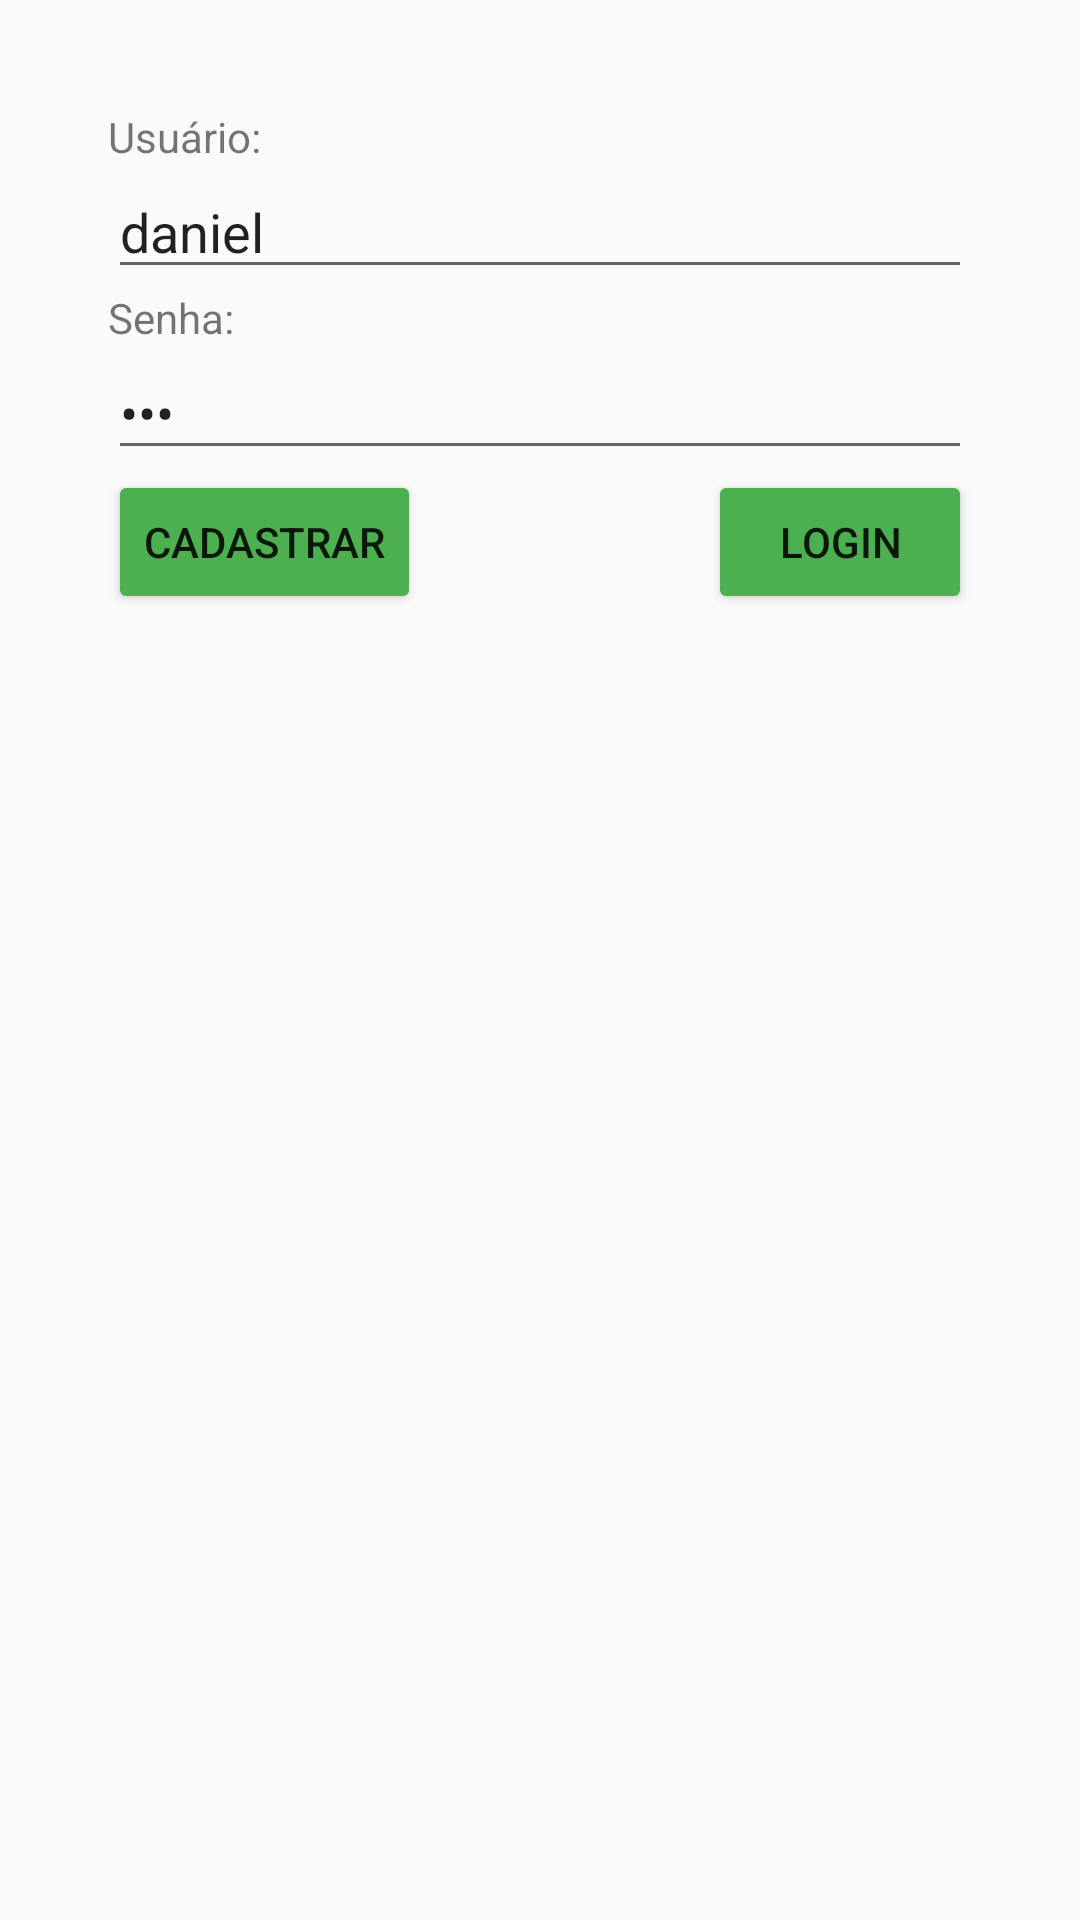

Write the Android layout XML for this screen, with the resource values it uses.
<!-- AndroidManifest.xml: application theme AppTheme -->
<!-- res/layout/activity_main.xml -->
<?xml version="1.0" encoding="utf-8"?>
<androidx.constraintlayout.widget.ConstraintLayout
        xmlns:android="http://schemas.android.com/apk/res/android"
        xmlns:app="http://schemas.android.com/apk/res-auto" xmlns:tools="http://schemas.android.com/tools"
        android:layout_width="match_parent"
        android:layout_height="match_parent"
        android:orientation="vertical"

        tools:context=".MainActivity">

    <ImageView android:layout_width="match_parent" android:layout_height="wrap_content"
               android:src="@drawable/viagem"
               android:cropToPadding="false" android:adjustViewBounds="true" android:scaleType="centerCrop"
               android:layout_weight="1"
               android:contentDescription="@string/imagem"
               android:id="@+id/imageView"
               app:layout_constraintTop_toTopOf="parent"
               app:layout_constraintStart_toStartOf="parent"
               app:layout_constraintEnd_toEndOf="parent"/>

    <LinearLayout android:layout_width="match_parent" android:layout_height="wrap_content"
                  android:padding="36dp"
                  android:orientation="vertical"
                  android:layout_weight="4" app:layout_constraintTop_toBottomOf="@+id/imageView">
        <TextView
                android:layout_width="wrap_content"
                android:layout_height="wrap_content"
                android:text="@string/usuario"
                android:labelFor="@id/edUsuario"
        />

        <EditText android:layout_width="match_parent" android:layout_height="wrap_content"
                  android:id="@+id/edUsuario"
                  android:inputType="text"
                  android:text="daniel"/>


        <TextView
                android:layout_width="wrap_content"
                android:layout_height="wrap_content"
                android:text="@string/senha"
                android:labelFor="@id/edSenha"
        />

        <EditText android:layout_width="match_parent" android:layout_height="wrap_content"
                  android:id="@+id/edSenha"
                  android:inputType="textPassword"
                  android:text="123"/>
        <androidx.constraintlayout.widget.ConstraintLayout android:layout_width="match_parent"
                                                           android:layout_height="wrap_content">


            <Button android:layout_width="wrap_content" android:layout_height="wrap_content"
                    android:layout_gravity="center"
                    android:id="@+id/btnLogin"
                    android:text="@string/login"
                    android:theme="@style/PrimaryButton"
                    app:layout_constraintEnd_toEndOf="parent"
                    app:layout_constraintTop_toTopOf="parent" android:backgroundTint="#4CAF50"/>

            <Button android:layout_width="wrap_content" android:layout_height="wrap_content"
                    android:layout_gravity="center"
                    android:id="@+id/btnCadastrar"
                    android:text="@string/cadastrar"
                    android:theme="@style/PrimaryButton"
                    app:layout_constraintStart_toStartOf="parent"
                    app:layout_constraintTop_toTopOf="parent" android:backgroundTint="#4CAF50"/>
        </androidx.constraintlayout.widget.ConstraintLayout>
    </LinearLayout>



</androidx.constraintlayout.widget.ConstraintLayout>
<!-- resources referenced by this layout -->
<resources>
  <string name="cadastrar">Cadastrar</string>
  <string name="imagem">Imagem</string>
  <string name="login">Login</string>
  <string name="senha">Senha:</string>
  <string name="usuario">Usuário:</string>
  <style name="PrimaryButton" parent="AppTheme">
          <item name="colorButtonNormal">@color/colorPrimary</item>
          <item name="colorControlHighlight">@color/colorAccent</item>
      </style>
  <style name="AppTheme" parent="Theme.AppCompat.Light.NoActionBar">
          
  
          <item name="colorPrimary">@color/colorPrimary</item>
          <item name="colorPrimaryDark">@color/colorPrimaryDark</item>
          <item name="colorAccent">@color/colorAccent</item>
      </style>
  <!-- not gathered from this repository: default colours our renderer supplied (Android Studio template values) -->
  <color name="colorPrimary">#FF6200EE</color>
  <color name="colorPrimaryDark">#FF3700B3</color>
  <color name="colorAccent">#FF03DAC5</color>
</resources>
